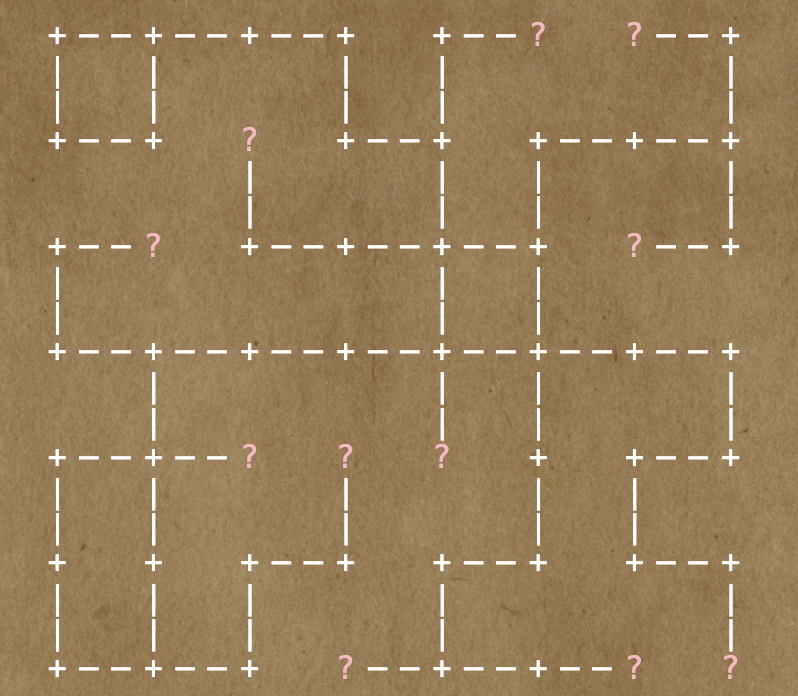

Values plotted in this chart, from the file beside it:
index, North, South, West, East, ND, SD, WD, ED
1, , 2, 8, , , 3, 3, 
2, 1, 3, 9, , 3, 3, 3, 
3, 2, , 10, , 3, , 3, 
4, , 5, 11, , , 3, 3, 
5, 4, , 12, , 3, , 3, 
6, , 7, 13, , , 3, 3, 
7, 6, , , , 3, , , 
8, , , , 1, , , , 3
9, , , 16, 2, , , 3, 3
10, , , , 3, , , , 3
11, , , 18, 4, , , 3, 3
12, , 13, , 5, , 3, , 3
13, 12, , , 6, 3, , , 3
14, , , 21, , , , 3, 
15, , , 22, , , , 3, 
16, , 17, , 9, , 3, , 3
17, 16, 18, 24, , 3, 3, 3, 
18, 17, 19, 25, 11, 3, 3, 3, 3
19, 18, 20, , , 3, 3, , 
20, 19, , 27, , 3, , 3, 
21, , , 28, 14, , , 3, 3
22, , 23, , 15, , 3, , 3
23, 22, 24, 30, , 3, 3, 3, 
24, 23, 25, 31, 17, 3, 3, 3, 3
25, 24, 26, 32, 18, 3, 3, 3, 3
26, 25, , , , 3, , , 
27, , 28, , 20, , 3, , 3
28, 27, , 35, 21, 3, , 3, 3
29, , 30, 36, , , 3, 3, 
30, 29, , , 23, 3, , , 3
31, , , 38, 24, , , 3, 3
32, , , 39, 25, , , 3, 3
33, , 34, , , , 3, , 
34, 33, , 41, , 3, , 3, 
35, , , , 28, , , , 3
36, , , 43, 29, , , 3, 3
37, , 38, , , , 3, , 
38, 37, , , 31, 3, , , 3
39, , , 46, 32, , , 3, 3
40, , , 47, , , , 3, 
41, , 42, , 34, , 3, , 3
42, 41, , 49, , 3, , 3, 
43, , 44, 50, 36, , 3, 3, 3
44, 43, , 51, , 3, , 3, 
45, , , 52, , , , 3, 
46, , 47, 53, 39, , 3, 3, 3
47, 46, 48, 54, 40, 3, 3, 3, 3
48, 47, 49, , , 3, 3, , 
49, 48, , 56, 42, 3, , 3, 3
50, , 51, , 43, , 3, , 3
51, 50, , , 44, 3, , , 3
52, , 53, , 45, , 3, , 3
53, 52, , , 46, 3, , , 3
54, , 55, , 47, , 3, , 3
55, 54, 56, , , 3, 3, , 
56, 55, , , 49, 3, , , 3
